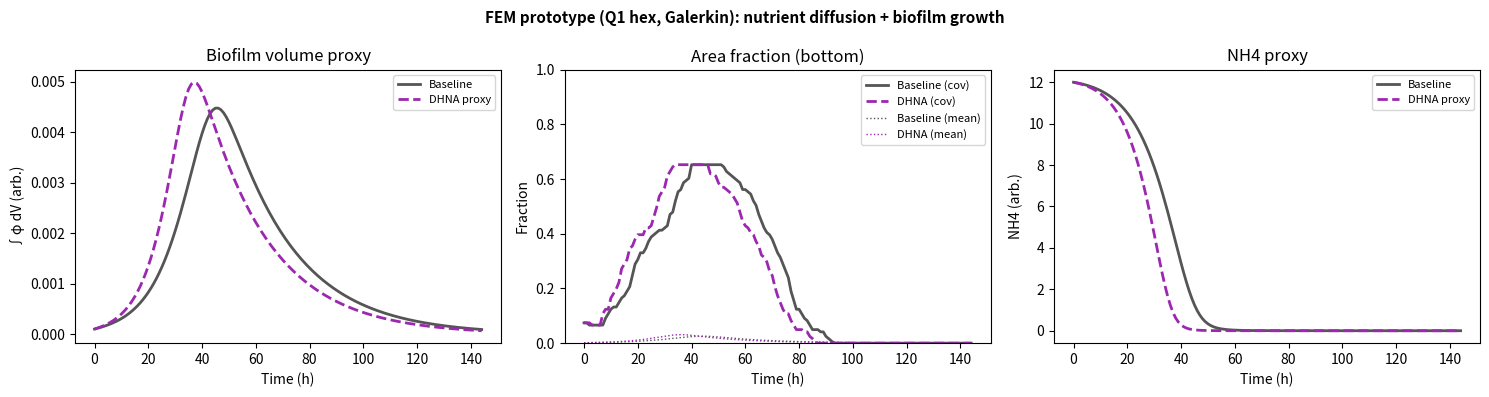

Here is the Python script that generated this plot: (Note: this script raises an exception after producing the figure.)
from __future__ import annotations

import argparse
from dataclasses import dataclass
from pathlib import Path

import numpy as np
import scipy.sparse as sp
import scipy.sparse.linalg as spla


@dataclass(frozen=True)
class HexMesh:
    nx: int
    ny: int
    nz: int
    lx: float
    ly: float
    lz: float

    @property
    def hx(self) -> float:
        return self.lx / self.nx

    @property
    def hy(self) -> float:
        return self.ly / self.ny

    @property
    def hz(self) -> float:
        return self.lz / self.nz

    @property
    def n_nodes(self) -> int:
        return (self.nx + 1) * (self.ny + 1) * (self.nz + 1)

    @property
    def n_elems(self) -> int:
        return self.nx * self.ny * self.nz

    def node_id(self, ix: int, iy: int, iz: int) -> int:
        return ix + (self.nx + 1) * (iy + (self.ny + 1) * iz)

    def iter_elements(self):
        for ez in range(self.nz):
            for ey in range(self.ny):
                for ex in range(self.nx):
                    n000 = self.node_id(ex, ey, ez)
                    n100 = self.node_id(ex + 1, ey, ez)
                    n010 = self.node_id(ex, ey + 1, ez)
                    n110 = self.node_id(ex + 1, ey + 1, ez)
                    n001 = self.node_id(ex, ey, ez + 1)
                    n101 = self.node_id(ex + 1, ey, ez + 1)
                    n011 = self.node_id(ex, ey + 1, ez + 1)
                    n111 = self.node_id(ex + 1, ey + 1, ez + 1)
                    yield (n000, n100, n010, n110, n001, n101, n011, n111)

    def top_dirichlet_nodes(self) -> np.ndarray:
        iz = self.nz
        ids = []
        for iy in range(self.ny + 1):
            for ix in range(self.nx + 1):
                ids.append(self.node_id(ix, iy, iz))
        return np.array(ids, dtype=int)

    def bottom_surface_nodes(self) -> np.ndarray:
        iz = 0
        ids = []
        for iy in range(self.ny + 1):
            for ix in range(self.nx + 1):
                ids.append(self.node_id(ix, iy, iz))
        return np.array(ids, dtype=int)


def _hex_q1_element_matrices(hx: float, hy: float, hz: float) -> tuple[np.ndarray, np.ndarray]:
    gp = np.array([-1.0 / np.sqrt(3.0), 1.0 / np.sqrt(3.0)])
    w = np.array([1.0, 1.0])

    det_j = (hx * hy * hz) / 8.0
    sx = 2.0 / hx
    sy = 2.0 / hy
    sz = 2.0 / hz

    m = np.zeros((8, 8), dtype=float)
    k = np.zeros((8, 8), dtype=float)

    signs = np.array(
        [
            (-1, -1, -1),
            (1, -1, -1),
            (-1, 1, -1),
            (1, 1, -1),
            (-1, -1, 1),
            (1, -1, 1),
            (-1, 1, 1),
            (1, 1, 1),
        ],
        dtype=float,
    )
    sxi = signs[:, 0]
    seta = signs[:, 1]
    szeta = signs[:, 2]

    for i, xi in enumerate(gp):
        for j, eta in enumerate(gp):
            for l, zeta in enumerate(gp):
                weight = w[i] * w[j] * w[l] * det_j

                n = 0.125 * (1.0 + sxi * xi) * (1.0 + seta * eta) * (1.0 + szeta * zeta)
                dndxi = 0.125 * sxi * (1.0 + seta * eta) * (1.0 + szeta * zeta)
                dndeta = 0.125 * (1.0 + sxi * xi) * seta * (1.0 + szeta * zeta)
                dndzeta = 0.125 * (1.0 + sxi * xi) * (1.0 + seta * eta) * szeta

                gx = dndxi * sx
                gy = dndeta * sy
                gz = dndzeta * sz

                m += weight * np.outer(n, n)
                k += weight * (np.outer(gx, gx) + np.outer(gy, gy) + np.outer(gz, gz))

    return m, k


def assemble_mass_stiffness(mesh: HexMesh) -> tuple[sp.csr_matrix, sp.csr_matrix]:
    me, ke = _hex_q1_element_matrices(mesh.hx, mesh.hy, mesh.hz)

    rows: list[int] = []
    cols: list[int] = []
    m_data: list[float] = []
    k_data: list[float] = []

    for elem in mesh.iter_elements():
        for a_local, a in enumerate(elem):
            for b_local, b in enumerate(elem):
                rows.append(a)
                cols.append(b)
                m_data.append(me[a_local, b_local])
                k_data.append(ke[a_local, b_local])

    n = mesh.n_nodes
    m = sp.coo_matrix((m_data, (rows, cols)), shape=(n, n)).tocsr()
    k = sp.coo_matrix((k_data, (rows, cols)), shape=(n, n)).tocsr()
    return m, k


def _apply_dirichlet(a: sp.csr_matrix, b: np.ndarray, fixed: np.ndarray, values: float | np.ndarray) -> tuple[sp.csr_matrix, np.ndarray]:
    if np.isscalar(values):
        vals = np.full_like(fixed, float(values), dtype=float)
    else:
        vals = np.asarray(values, dtype=float)
        if vals.shape != fixed.shape:
            raise ValueError("Dirichlet values shape mismatch")

    a_lil = a.tolil(copy=True)
    for idx, v in zip(fixed, vals):
        a_lil.rows[idx] = [idx]
        a_lil.data[idx] = [1.0]
        b[idx] = float(v)
    return a_lil.tocsr(), b


@dataclass(frozen=True)
class FemPgParams:
    d_nutrient: float = 0.05
    k_consume: float = 0.15
    mu_phi: float = 0.25      # Pg µ_max ~0.2-0.4 /h (literature)
    km_phi: float = 0.2
    k_detach: float = 0.04    # moderate detachment to prevent saturation
    d_phi: float = 0.0002
    c_top: float = 1.0
    phi_seed: float = 0.02
    seed_fraction: float = 0.05
    nh4_init: float = 12.0
    k_nh4: float = 1500.0
    km_nh4: float = 5.0          # NH4 half-saturation (mM); nh4_init/km_nh4 ~ 2.4 → strong depletion effect
    phi_cov_thresh: float = 0.01


@dataclass(frozen=True)
class SurfaceParams:
    name: str
    phi_seed: float
    k_detach: float
    km_nh4: float = 5.0


def run_fem_pg_single(
    mesh: HexMesh,
    params: FemPgParams,
    t_end_h: float = 24.0 * 6,
    dt_h: float = 1.0,
    dhna_mu_scale: float = 1.2,
    rng_seed: int = 0,
):
    m, k = assemble_mass_stiffness(mesh)
    m_lump = np.asarray(m.sum(axis=1)).ravel()
    m_lump[m_lump == 0.0] = 1.0

    top_nodes = mesh.top_dirichlet_nodes()
    bottom_nodes = mesh.bottom_surface_nodes()

    n = mesh.n_nodes
    rng = np.random.default_rng(rng_seed)

    c0 = np.full(n, params.c_top, dtype=float)
    phi0 = np.zeros(n, dtype=float)
    seeded = rng.random(bottom_nodes.size) < float(params.seed_fraction)
    vals = params.phi_seed * (0.5 + rng.random(bottom_nodes.size))
    phi0[bottom_nodes] = np.where(seeded, vals, 0.0)
    phi0 = np.clip(phi0, 0.0, 1.0)

    def simulate(mu_scale: float):
        c = c0.copy()
        phi = phi0.copy()

        steps = int(np.ceil(t_end_h / dt_h))
        times = np.arange(steps + 1) * dt_h
        pg_volume = np.zeros(steps + 1, dtype=float)
        area_mean = np.zeros(steps + 1, dtype=float)
        area_cov = np.zeros(steps + 1, dtype=float)
        nh4 = np.zeros(steps + 1, dtype=float)

        nh4_cur = float(params.nh4_init)

        pg_volume[0] = float(m_lump @ phi)
        area_mean[0] = float(phi[bottom_nodes].mean())
        area_cov[0] = float((phi[bottom_nodes] > params.phi_cov_thresh).mean())
        nh4[0] = nh4_cur

        a_base = m + (dt_h * params.d_nutrient) * k

        a_phi = m + (dt_h * params.d_phi) * k
        lu_phi = spla.factorized(a_phi.tocsc())

        for step in range(steps):
            r_diag = dt_h * params.k_consume * m_lump * phi
            a = a_base + sp.diags(r_diag, offsets=0, format="csr")
            rhs = m @ c
            a, rhs = _apply_dirichlet(a, rhs, top_nodes, params.c_top)
            c = spla.spsolve(a.tocsc(), rhs)
            c = np.clip(c, 0.0, None)

            nh4_monod = nh4_cur / (params.km_nh4 + nh4_cur + 1e-15)
            growth = params.mu_phi * mu_scale * phi * (1.0 - phi) * (c / (params.km_phi + c + 1e-15)) * nh4_monod
            rhs_phi = m @ (phi + dt_h * (growth - params.k_detach * phi))
            phi = lu_phi(rhs_phi)
            phi = np.clip(phi, 0.0, 1.0)

            total_growth = float(m_lump @ np.maximum(growth, 0.0))
            nh4_cur = max(0.0, nh4_cur - dt_h * params.k_nh4 * total_growth)

            pg_volume[step + 1] = float(m_lump @ phi)
            area_mean[step + 1] = float(phi[bottom_nodes].mean())
            area_cov[step + 1] = float((phi[bottom_nodes] > params.phi_cov_thresh).mean())
            nh4[step + 1] = nh4_cur

        return dict(time_h=times, volume=pg_volume, area_mean=area_mean, area_cov=area_cov, nh4=nh4)

    baseline = simulate(mu_scale=1.0)
    dhna = simulate(mu_scale=dhna_mu_scale)
    return baseline, dhna


def run_fem_pg_surfaces(
    mesh: HexMesh,
    base_params: FemPgParams,
    surfaces: list[SurfaceParams],
    t_end_h: float,
    dt_h: float,
    dhna_mu_scale: float,
    rng_seed: int = 0,
):
    results = {}
    for s in surfaces:
        p = FemPgParams(
            d_nutrient=base_params.d_nutrient,
            k_consume=base_params.k_consume,
            mu_phi=base_params.mu_phi,
            km_phi=base_params.km_phi,
            k_detach=s.k_detach,
            d_phi=base_params.d_phi,
            c_top=base_params.c_top,
            phi_seed=s.phi_seed,
            seed_fraction=base_params.seed_fraction,
            nh4_init=base_params.nh4_init,
            k_nh4=base_params.k_nh4,
            km_nh4=s.km_nh4,
            phi_cov_thresh=base_params.phi_cov_thresh,
        )
        baseline, dhna = run_fem_pg_single(
            mesh=mesh,
            params=p,
            t_end_h=t_end_h,
            dt_h=dt_h,
            dhna_mu_scale=dhna_mu_scale,
            rng_seed=rng_seed,
        )
        results[s.name] = dict(baseline=baseline, dhna=dhna, surface=s, params=p)
    return results


def calibrate_surface_params(
    mesh: HexMesh,
    base_params: FemPgParams,
    target_baseline_area_day6: float,
    target_dhna_area_day6: float,
    t_end_h: float,
    dt_h: float,
    dhna_mu_scale: float,
    phi_seed_grid: np.ndarray,
    k_detach_grid: np.ndarray,
    rng_seed: int = 0,
):
    best = None
    best_err = float("inf")

    for phi_seed in phi_seed_grid:
        for k_detach in k_detach_grid:
            p = FemPgParams(
                d_nutrient=base_params.d_nutrient,
                k_consume=base_params.k_consume,
                mu_phi=base_params.mu_phi,
                km_phi=base_params.km_phi,
                k_detach=float(k_detach),
                d_phi=base_params.d_phi,
                c_top=base_params.c_top,
                phi_seed=float(phi_seed),
                seed_fraction=base_params.seed_fraction,
                nh4_init=base_params.nh4_init,
                k_nh4=base_params.k_nh4,
                km_nh4=base_params.km_nh4,
                phi_cov_thresh=base_params.phi_cov_thresh,
            )
            baseline, dhna = run_fem_pg_single(
                mesh=mesh,
                params=p,
                t_end_h=t_end_h,
                dt_h=dt_h,
                dhna_mu_scale=dhna_mu_scale,
                rng_seed=rng_seed,
            )
            b = float(baseline["area_cov"][-1])
            d = float(dhna["area_cov"][-1])
            err = (b - target_baseline_area_day6) ** 2 + (d - target_dhna_area_day6) ** 2
            if err < best_err:
                best_err = err
                best = dict(
                    phi_seed=float(phi_seed),
                    k_detach=float(k_detach),
                    area_baseline=b,
                    area_dhna=d,
                )

    if best is None:
        raise RuntimeError("Calibration failed to find any candidate.")
    return best, best_err


def _grid_search_surface(
    mesh: HexMesh,
    base_params: FemPgParams,
    targets: dict,
    t_end_h: float,
    dt_h: float,
    dhna_mu_scale: float,
    phi_seed_grid: np.ndarray,
    k_detach_grid: np.ndarray,
    km_nh4_grid: np.ndarray,
    rng_seed: int = 0,
    verbose: bool = False,
) -> tuple["SurfaceParams", float, float]:
    """Per-surface grid search (phi_seed × k_detach × km_nh4) minimising volume RMSE."""
    days_h = np.asarray(targets["days_h"], dtype=float)
    target_concat = np.concatenate([
        np.asarray(targets["baseline"], dtype=float),
        np.asarray(targets["dhna"], dtype=float),
    ])

    best_sp: "SurfaceParams | None" = None
    best_scale = 1.0
    best_rmse = float("inf")

    for km_nh4 in km_nh4_grid:
        for phi_seed in phi_seed_grid:
            for k_detach in k_detach_grid:
                p = FemPgParams(
                    d_nutrient=base_params.d_nutrient,
                    k_consume=base_params.k_consume,
                    mu_phi=base_params.mu_phi,
                    km_phi=base_params.km_phi,
                    k_detach=float(k_detach),
                    d_phi=base_params.d_phi,
                    c_top=base_params.c_top,
                    phi_seed=float(phi_seed),
                    seed_fraction=base_params.seed_fraction,
                    nh4_init=base_params.nh4_init,
                    k_nh4=base_params.k_nh4,
                    km_nh4=float(km_nh4),
                    phi_cov_thresh=base_params.phi_cov_thresh,
                )
                baseline, dhna = run_fem_pg_single(
                    mesh=mesh, params=p, t_end_h=t_end_h, dt_h=dt_h,
                    dhna_mu_scale=dhna_mu_scale, rng_seed=rng_seed,
                )
                t_sim = baseline["time_h"]
                y = np.concatenate([
                    np.interp(days_h, t_sim, np.asarray(baseline["volume"])),
                    np.interp(days_h, t_sim, np.asarray(dhna["volume"])),
                ])
                denom = float(np.dot(y, y))
                scale = float(np.dot(y, target_concat) / denom) if denom > 0 else 1.0
                # reject degenerate scales (volume effectively zero)
                if scale > 1e4 or scale <= 0:
                    continue
                rmse = float(np.sqrt(np.mean((scale * y - target_concat) ** 2)))
                if verbose:
                    print(f"  km_nh4={km_nh4:.2f} phi_seed={phi_seed:.4f} k_detach={k_detach:.4f}  scale={scale:.3f}  RMSE={rmse:.4f}")
                if rmse < best_rmse:
                    best_rmse = rmse
                    best_scale = scale
                    best_sp = SurfaceParams(name="", phi_seed=float(phi_seed), k_detach=float(k_detach), km_nh4=float(km_nh4))

    if best_sp is None:
        raise RuntimeError("Grid search produced no valid candidates (all scales degenerate).")
    return best_sp, best_scale, best_rmse


def _fit_scale(sim_time_h: np.ndarray, sim_vol: np.ndarray, day_points: np.ndarray, target_vol: np.ndarray) -> float:
    y = np.interp(day_points, sim_time_h, sim_vol)
    denom = float(np.dot(y, y))
    if denom <= 0.0:
        return 0.0
    return float(np.dot(y, target_vol) / denom)


def fit_k_nh4(
    mesh: HexMesh,
    base_params: FemPgParams,
    target_nh4_day6: float,
    t_end_h: float,
    dt_h: float,
    k_lo: float = 10.0,
    k_hi: float = 1e6,
    tol: float = 0.1,
    max_iter: int = 40,
) -> float:
    """Bisection on k_nh4 so that baseline NH4(day6) == target_nh4_day6."""
    def nh4_at_day6(k_nh4: float) -> float:
        p = FemPgParams(
            d_nutrient=base_params.d_nutrient,
            k_consume=base_params.k_consume,
            mu_phi=base_params.mu_phi,
            km_phi=base_params.km_phi,
            k_detach=base_params.k_detach,
            d_phi=base_params.d_phi,
            c_top=base_params.c_top,
            phi_seed=base_params.phi_seed,
            seed_fraction=base_params.seed_fraction,
            nh4_init=base_params.nh4_init,
            k_nh4=k_nh4,
            km_nh4=base_params.km_nh4,
            phi_cov_thresh=base_params.phi_cov_thresh,
        )
        baseline, _ = run_fem_pg_single(mesh=mesh, params=p, t_end_h=t_end_h, dt_h=dt_h)
        return float(baseline["nh4"][-1])

    f_lo = nh4_at_day6(k_lo) - target_nh4_day6
    f_hi = nh4_at_day6(k_hi) - target_nh4_day6
    if f_lo * f_hi > 0:
        # fallback: return the end with smaller abs error
        print(f"[fit_k_nh4] bracket failed: f_lo={f_lo:.3f} f_hi={f_hi:.3f}; returning best guess")
        return k_lo if abs(f_lo) < abs(f_hi) else k_hi

    for _ in range(max_iter):
        k_mid = 0.5 * (k_lo + k_hi)
        f_mid = nh4_at_day6(k_mid) - target_nh4_day6
        if abs(f_mid) < tol:
            return k_mid
        if f_lo * f_mid < 0:
            k_hi = k_mid
            f_hi = f_mid
        else:
            k_lo = k_mid
            f_lo = f_mid
    return 0.5 * (k_lo + k_hi)


def _plot_single(baseline: dict, dhna: dict, outpath: Path):
    import matplotlib

    matplotlib.use("Agg")
    import matplotlib.pyplot as plt

    t = baseline["time_h"]
    fig, axes = plt.subplots(1, 3, figsize=(15, 4))
    fig.suptitle("FEM prototype (Q1 hex, Galerkin): nutrient diffusion + biofilm growth", fontsize=11, fontweight="bold")

    ax = axes[0]
    ax.plot(t, baseline["volume"], color="#555555", lw=2, label="Baseline")
    ax.plot(t, dhna["volume"], color="#9C27B0", lw=2, ls="--", label="DHNA proxy")
    ax.set_title("Biofilm volume proxy")
    ax.set_xlabel("Time (h)")
    ax.set_ylabel("∫φ dV (arb.)")
    ax.legend(fontsize=8)

    ax = axes[1]
    ax.plot(t, baseline["area_cov"], color="#555555", lw=2, label="Baseline (cov)")
    ax.plot(t, dhna["area_cov"], color="#9C27B0", lw=2, ls="--", label="DHNA (cov)")
    ax.plot(t, baseline["area_mean"], color="#555555", lw=1, ls=":", label="Baseline (mean)")
    ax.plot(t, dhna["area_mean"], color="#9C27B0", lw=1, ls=":", label="DHNA (mean)")
    ax.set_title("Area fraction (bottom)")
    ax.set_xlabel("Time (h)")
    ax.set_ylabel("Fraction")
    ax.set_ylim(0, 1)
    ax.legend(fontsize=8)

    ax = axes[2]
    ax.plot(t, baseline["nh4"], color="#555555", lw=2, label="Baseline")
    ax.plot(t, dhna["nh4"], color="#9C27B0", lw=2, ls="--", label="DHNA proxy")
    ax.set_title("NH4 proxy")
    ax.set_xlabel("Time (h)")
    ax.set_ylabel("NH4 (arb.)")
    ax.legend(fontsize=8)

    plt.tight_layout()
    outpath.parent.mkdir(parents=True, exist_ok=True)
    fig.savefig(outpath, dpi=150, bbox_inches="tight")
    plt.close(fig)

def _plot_surfaces(results: dict, outpath: Path):
    import matplotlib

    matplotlib.use("Agg")
    import matplotlib.pyplot as plt

    surfaces = list(results.keys())
    fig, axes = plt.subplots(len(surfaces), 3, figsize=(15, 4 * len(surfaces)))
    if len(surfaces) == 1:
        axes = np.array([axes])

    fig.suptitle("FEM prototype (Q1 hex, Galerkin): surface roughness proxy", fontsize=11, fontweight="bold")

    for row, name in enumerate(surfaces):
        baseline = results[name]["baseline"]
        dhna = results[name]["dhna"]
        s = results[name]["surface"]
        t = baseline["time_h"]

        ax = axes[row, 0]
        ax.plot(t, baseline["volume"], color="#555555", lw=2, label="Baseline")
        ax.plot(t, dhna["volume"], color="#9C27B0", lw=2, ls="--", label="DHNA proxy")
        ax.set_title(f"{name}: volume proxy")
        ax.set_xlabel("Time (h)")
        ax.set_ylabel("∫φ dV (arb.)")
        ax.legend(fontsize=8)

        ax = axes[row, 1]
        ax.plot(t, baseline["area_cov"], color="#555555", lw=2, label="Baseline (cov)")
        ax.plot(t, dhna["area_cov"], color="#9C27B0", lw=2, ls="--", label="DHNA (cov)")
        ax.plot(t, baseline["area_mean"], color="#555555", lw=1, ls=":", label="Baseline (mean)")
        ax.plot(t, dhna["area_mean"], color="#9C27B0", lw=1, ls=":", label="DHNA (mean)")
        ax.set_title(f"{name}: area fraction (bottom)  seed={s.phi_seed:.3f}, k_detach={s.k_detach:.4f}")
        ax.set_xlabel("Time (h)")
        ax.set_ylabel("Fraction")
        ax.set_ylim(0, 1)
        ax.legend(fontsize=8)

        ax = axes[row, 2]
        ax.plot(t, baseline["nh4"], color="#555555", lw=2, label="Baseline")
        ax.plot(t, dhna["nh4"], color="#9C27B0", lw=2, ls="--", label="DHNA proxy")
        ax.set_title(f"{name}: NH4 proxy")
        ax.set_xlabel("Time (h)")
        ax.set_ylabel("NH4 (arb.)")
        ax.legend(fontsize=8)

    plt.tight_layout()
    outpath.parent.mkdir(parents=True, exist_ok=True)
    fig.savefig(outpath, dpi=150, bbox_inches="tight")
    plt.close(fig)


def main(argv: list[str] | None = None) -> int:
    ap = argparse.ArgumentParser()
    ap.add_argument("--nx", type=int, default=10)
    ap.add_argument("--ny", type=int, default=10)
    ap.add_argument("--nz", type=int, default=6)
    ap.add_argument("--lx", type=float, default=1.0)
    ap.add_argument("--ly", type=float, default=1.0)
    ap.add_argument("--lz", type=float, default=1.0)
    ap.add_argument("--dt_h", type=float, default=1.0)
    ap.add_argument("--days", type=float, default=6.0)
    ap.add_argument("--dhna_mu_scale", type=float, default=1.2)
    ap.add_argument("--out", type=Path, default=Path("/home/nishioka/IKM_Hiwi/nife/comets/pipeline_results/fem_pg_demo.png"))
    ap.add_argument("--roughness", action="store_true")
    ap.add_argument("--calibrate_roughness", action="store_true")
    ap.add_argument("--fit_fig2", action="store_true")
    args = ap.parse_args(argv)

    mesh = HexMesh(nx=args.nx, ny=args.ny, nz=args.nz, lx=args.lx, ly=args.ly, lz=args.lz)
    t_end_h = 24.0 * args.days
    base_params = FemPgParams()

    if args.calibrate_roughness:
        target = {
            "rougher": {"baseline": 0.185, "dhna": 0.315},
            "smoother": {"baseline": 0.166, "dhna": 0.260},
        }
        phi_seed_grid = np.linspace(0.001, 0.030, 6)
        k_detach_grid = np.linspace(0.000, 0.120, 9)

        best_params = {}
        for name, tgt in target.items():
            best, err = calibrate_surface_params(
                mesh=mesh,
                base_params=base_params,
                target_baseline_area_day6=tgt["baseline"],
                target_dhna_area_day6=tgt["dhna"],
                t_end_h=t_end_h,
                dt_h=args.dt_h,
                dhna_mu_scale=args.dhna_mu_scale,
                phi_seed_grid=phi_seed_grid,
                k_detach_grid=k_detach_grid,
            )
            best_params[name] = dict(best=best, err=err, target=tgt)
            print(name, "best", best, "err", err)

        surfaces = [
            SurfaceParams("rougher", phi_seed=best_params["rougher"]["best"]["phi_seed"], k_detach=best_params["rougher"]["best"]["k_detach"]),
            SurfaceParams("smoother", phi_seed=best_params["smoother"]["best"]["phi_seed"], k_detach=best_params["smoother"]["best"]["k_detach"]),
        ]
        results = run_fem_pg_surfaces(
            mesh=mesh,
            base_params=base_params,
            surfaces=surfaces,
            t_end_h=t_end_h,
            dt_h=args.dt_h,
            dhna_mu_scale=args.dhna_mu_scale,
        )
        _plot_surfaces(results, args.out)
        print(args.out)
        return 0

    if args.roughness:
        surfaces = [
            SurfaceParams("rougher", phi_seed=0.030, k_detach=0.004),
            SurfaceParams("smoother", phi_seed=0.018, k_detach=0.010),
        ]
        results = run_fem_pg_surfaces(
            mesh=mesh,
            base_params=base_params,
            surfaces=surfaces,
            t_end_h=t_end_h,
            dt_h=args.dt_h,
            dhna_mu_scale=args.dhna_mu_scale,
        )
        _plot_surfaces(results, args.out)
        print(args.out)
        return 0

    if args.fit_fig2:
        import matplotlib
        matplotlib.use("Agg")
        import matplotlib.pyplot as plt

        # --- Paper data from Mukherjee 2025 Fig 2d/e (digitized, µm³/µm²) ---
        # time points: 1d, 2d, 3d, 4d, 6d  (hours: 24,48,72,96,144)
        targets = {
            "rougher": {
                "days_h": np.array([24, 48, 72, 96, 144], dtype=float),
                "baseline": np.array([0.644, 1.127, 1.317, 0.838, 0.890], dtype=float),
                "dhna":     np.array([0.553, 0.415, 0.432, 1.330, 0.648], dtype=float),
            },
            "smoother": {
                "days_h": np.array([24, 48, 72, 96, 144], dtype=float),
                "baseline": np.array([0.238, 0.380, 0.384, 0.229, 0.216], dtype=float),
                "dhna":     np.array([0.324, 0.402, 0.341, 0.194, 0.276], dtype=float),
            },
        }
        # Fig 1 NH4: baseline at day6 ~5 mM, DHNA depletes faster (~0 by day4)
        nh4_target_baseline_day6 = 5.0   # mM (from Mukherjee 2025 Fig 1)

        # --- Step 1: fit k_nh4 so baseline NH4(day6) = 5 mM ---
        print("[fit_fig2] Step 1: fitting k_nh4 for NH4(day6) = 5 mM ...")
        k_nh4_fitted = fit_k_nh4(
            mesh=mesh,
            base_params=base_params,
            target_nh4_day6=nh4_target_baseline_day6,
            t_end_h=t_end_h,
            dt_h=args.dt_h,
            k_lo=0.1,
            k_hi=1e5,
        )
        print(f"[fit_fig2] k_nh4 = {k_nh4_fitted:.1f}")
        fitted_params = FemPgParams(
            d_nutrient=base_params.d_nutrient,
            k_consume=base_params.k_consume,
            mu_phi=base_params.mu_phi,
            km_phi=base_params.km_phi,
            k_detach=base_params.k_detach,
            d_phi=base_params.d_phi,
            c_top=base_params.c_top,
            phi_seed=base_params.phi_seed,
            seed_fraction=base_params.seed_fraction,
            nh4_init=base_params.nh4_init,
            k_nh4=k_nh4_fitted,
            km_nh4=base_params.km_nh4,
            phi_cov_thresh=base_params.phi_cov_thresh,
        )

        # --- Step 2: per-surface grid search for phi_seed × k_detach × km_nh4 ---
        # rougher: refine around best (phi_seed=0.030, k_detach=0.020, km_nh4=0.5)
        # smoother: push phi_seed up to recover volume (fix scale explosion)
        surface_grids = {
            "rougher": dict(
                phi_seed_grid = np.array([0.020, 0.025, 0.030, 0.040, 0.050]),
                k_detach_grid = np.array([0.005, 0.010, 0.015, 0.020, 0.030, 0.040]),
                km_nh4_grid   = np.array([0.3, 0.5, 0.8, 1.5, 3.0]),
            ),
            "smoother": dict(
                phi_seed_grid = np.array([0.010, 0.020, 0.030, 0.050, 0.070]),
                k_detach_grid = np.array([0.005, 0.010, 0.020, 0.040, 0.080]),
                km_nh4_grid   = np.array([0.5, 1.0, 2.0, 4.0, 8.0]),
            ),
        }
        best_sp: dict[str, SurfaceParams] = {}
        scales: dict[str, float] = {}
        for name in ("rougher", "smoother"):
            g = surface_grids[name]
            phi_seed_grid = g["phi_seed_grid"]
            k_detach_grid = g["k_detach_grid"]
            km_nh4_grid   = g["km_nh4_grid"]
            n_total = len(phi_seed_grid) * len(k_detach_grid) * len(km_nh4_grid)
            print(f"[fit_fig2] Step 2 [{name}]: {n_total} combos ...")
            sp, scale, rmse = _grid_search_surface(
                mesh=mesh,
                base_params=fitted_params,
                targets=targets[name],
                t_end_h=t_end_h,
                dt_h=args.dt_h,
                dhna_mu_scale=args.dhna_mu_scale,
                phi_seed_grid=phi_seed_grid,
                k_detach_grid=k_detach_grid,
                km_nh4_grid=km_nh4_grid,
                verbose=True,
            )
            sp = SurfaceParams(name=name, phi_seed=sp.phi_seed, k_detach=sp.k_detach, km_nh4=sp.km_nh4)
            best_sp[name] = sp
            scales[name] = scale
            print(f"[fit_fig2] {name}: phi_seed={sp.phi_seed:.4f}, k_detach={sp.k_detach:.4f}, km_nh4={sp.km_nh4:.2f}  scale={scale:.4f}  RMSE={rmse:.4f}")

        # --- Step 3: final run with best per-surface params ---
        surfaces = [best_sp["rougher"], best_sp["smoother"]]
        results = run_fem_pg_surfaces(
            mesh=mesh,
            base_params=fitted_params,
            surfaces=surfaces,
            t_end_h=t_end_h,
            dt_h=args.dt_h,
            dhna_mu_scale=args.dhna_mu_scale,
        )

        # --- Step 4: compute RMSE ---
        for name in ("rougher", "smoother"):
            t_sim = results[name]["baseline"]["time_h"]
            s = scales[name]
            days_h = targets[name]["days_h"]
            pred_b = s * np.interp(days_h, t_sim, results[name]["baseline"]["volume"])
            pred_d = s * np.interp(days_h, t_sim, results[name]["dhna"]["volume"])
            rmse_b = float(np.sqrt(np.mean((pred_b - targets[name]["baseline"])**2)))
            rmse_d = float(np.sqrt(np.mean((pred_d - targets[name]["dhna"])**2)))
            print(f"[fit_fig2] {name}  RMSE baseline={rmse_b:.4f}  DHNA={rmse_d:.4f}  µm³/µm²")

        # --- Step 5: plot with paper data overlay ---
        fig, axes = plt.subplots(2, 3, figsize=(15, 8))
        sp_info = "  ".join(
            f"{n}: seed={best_sp[n].phi_seed:.3f}, kd={best_sp[n].k_detach:.3f}, km_nh4={best_sp[n].km_nh4:.1f}"
            for n in ("rougher", "smoother")
        )
        fig.suptitle(
            f"FEM vs Mukherjee 2025 (Fig 2 volume, Fig 1 NH4)\n"
            f"k_nh4={k_nh4_fitted:.0f}  dhna_mu_scale={args.dhna_mu_scale}\n{sp_info}",
            fontsize=10, fontweight="bold",
        )

        for row, name in enumerate(("rougher", "smoother")):
            t_sim = results[name]["baseline"]["time_h"]
            s = scales[name]
            days_h = targets[name]["days_h"]

            # Panel 0: volume + paper data
            ax = axes[row, 0]
            ax.plot(t_sim, s * np.array(results[name]["baseline"]["volume"]),
                    color="#555555", lw=2, label="Sim baseline")
            ax.plot(t_sim, s * np.array(results[name]["dhna"]["volume"]),
                    color="#9C27B0", lw=2, ls="--", label="Sim DHNA")
            ax.scatter(days_h, targets[name]["baseline"],
                       color="#555555", marker="o", s=50, zorder=5, label="Paper baseline")
            ax.scatter(days_h, targets[name]["dhna"],
                       color="#9C27B0", marker="^", s=50, zorder=5, label="Paper DHNA")
            ax.set_title(f"{name}: biofilm volume (µm³/µm²)")
            ax.set_xlabel("Time (h)")
            ax.set_ylabel("Volume (µm³/µm²)")
            ax.legend(fontsize=7)

            # Panel 1: area fraction
            ax = axes[row, 1]
            ax.plot(t_sim, results[name]["baseline"]["area_cov"],
                    color="#555555", lw=2, label="Baseline (cov)")
            ax.plot(t_sim, results[name]["dhna"]["area_cov"],
                    color="#9C27B0", lw=2, ls="--", label="DHNA (cov)")
            ax.set_ylim(0, 1)
            ax.set_title(f"{name}: area coverage")
            ax.set_xlabel("Time (h)")
            ax.set_ylabel("Fraction")
            ax.legend(fontsize=7)

            # Panel 2: NH4
            ax = axes[row, 2]
            ax.plot(t_sim, results[name]["baseline"]["nh4"],
                    color="#555555", lw=2, label="Sim baseline")
            ax.plot(t_sim, results[name]["dhna"]["nh4"],
                    color="#9C27B0", lw=2, ls="--", label="Sim DHNA")
            ax.axhline(nh4_target_baseline_day6, color="gray", ls=":", lw=1,
                       label=f"Paper NH4(day6)={nh4_target_baseline_day6} mM")
            ax.set_title(f"{name}: NH4 (mM)")
            ax.set_xlabel("Time (h)")
            ax.set_ylabel("NH4 (mM)")
            ax.legend(fontsize=7)

        plt.tight_layout()
        args.out.parent.mkdir(parents=True, exist_ok=True)
        fig.savefig(args.out, dpi=150, bbox_inches="tight")
        plt.close(fig)
        print(args.out)
        return 0

    baseline, dhna = run_fem_pg_single(
        mesh=mesh,
        params=base_params,
        t_end_h=t_end_h,
        dt_h=args.dt_h,
        dhna_mu_scale=args.dhna_mu_scale,
    )
    _plot_single(baseline, dhna, args.out)
    print(args.out)
    return 0


if __name__ == "__main__":
    raise SystemExit(main())
